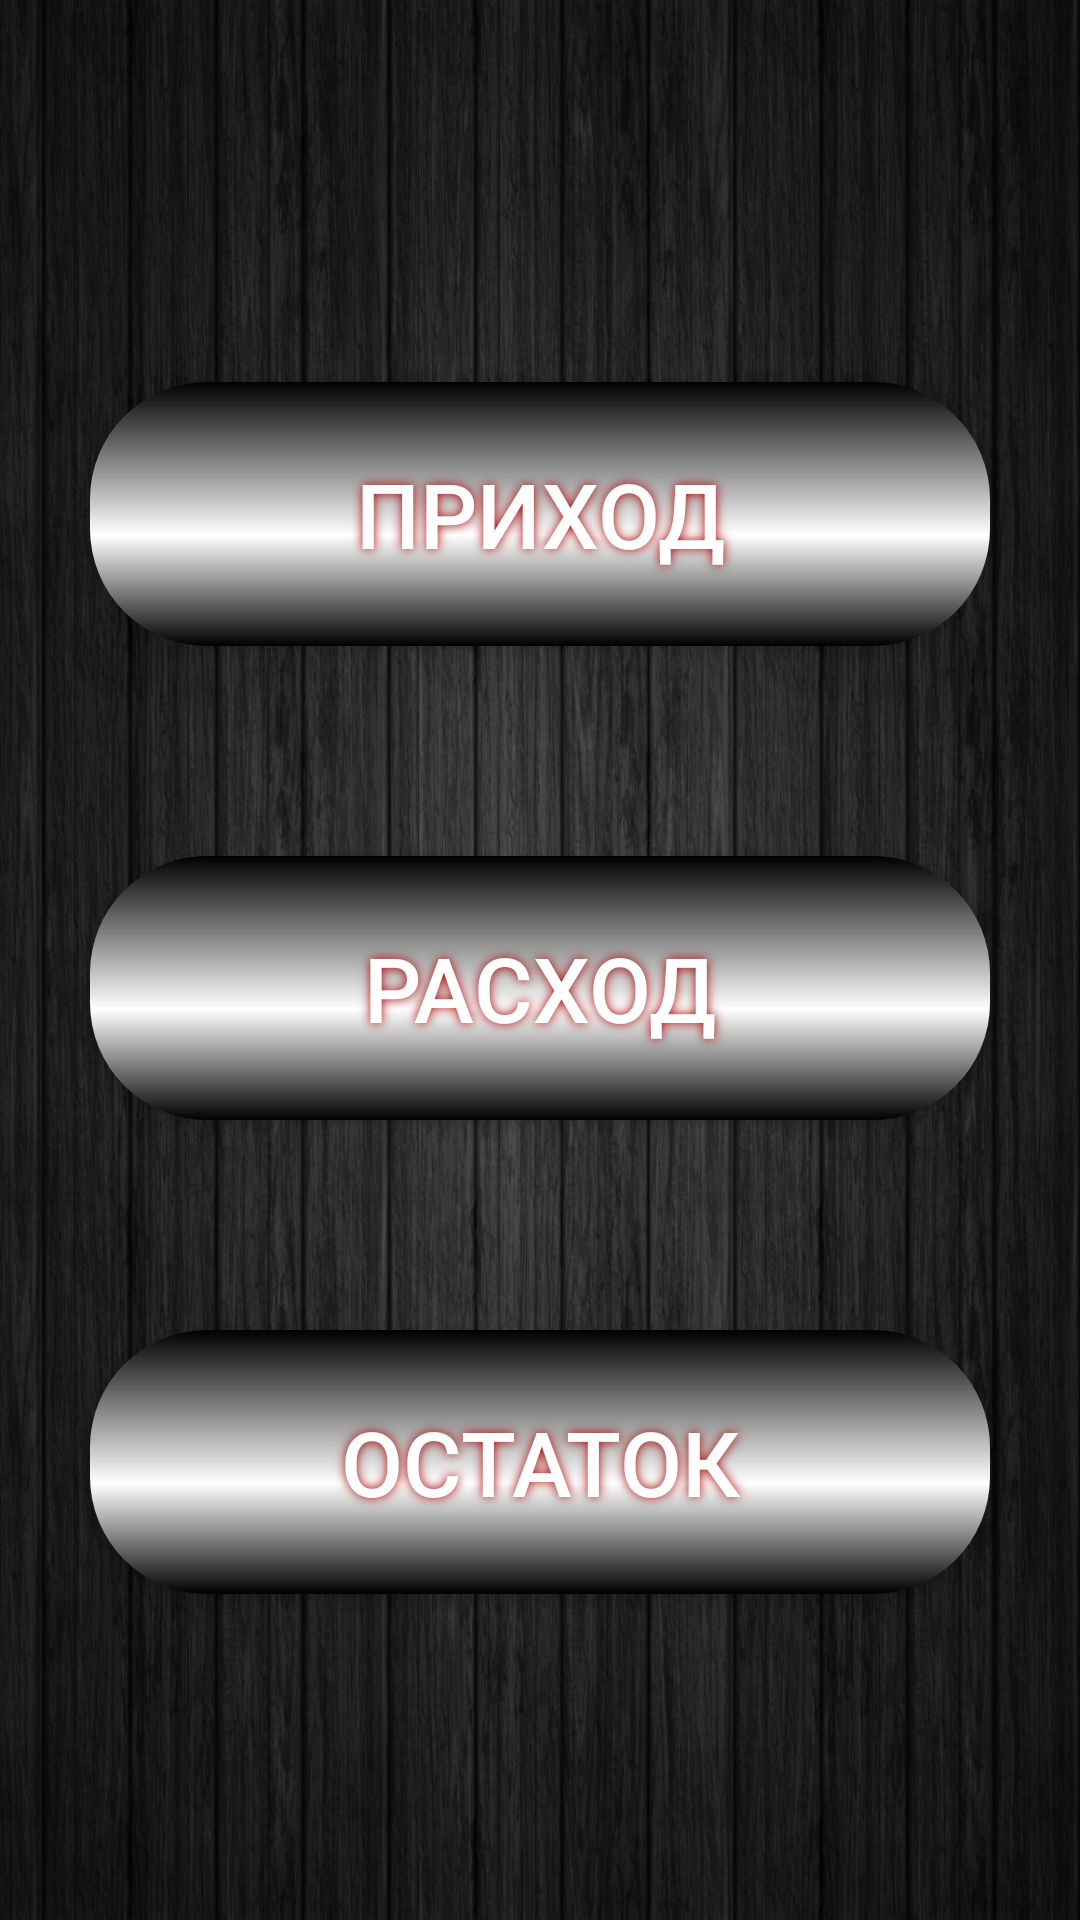

Android layout source for this screen:
<!-- AndroidManifest.xml: application theme AppTheme -->
<!-- res/layout/activity_main.xml -->
<?xml version="1.0" encoding="utf-8"?>
<android.support.constraint.ConstraintLayout xmlns:android="http://schemas.android.com/apk/res/android"
    xmlns:app="http://schemas.android.com/apk/res-auto"
    xmlns:tools="http://schemas.android.com/tools"
    android:layout_width="match_parent"
    android:layout_height="match_parent"
    android:background="@drawable/ruchnoy_fon"
    android:orientation="vertical"
    tools:context=".admin.MainActivity">


    <RelativeLayout
        android:layout_width="match_parent"
        android:layout_height="match_parent"
        app:layout_constraintEnd_toEndOf="parent"
        app:layout_constraintHorizontal_bias="1.0"
        app:layout_constraintStart_toStartOf="parent"
        tools:layout_editor_absoluteY="-96dp">


        <LinearLayout
            android:layout_width="match_parent"
            android:layout_height="match_parent"
            android:gravity="center|center_vertical"
            android:orientation="vertical">

            <TextView
                android:id="@+id/session_text"
                android:layout_width="0dp"
                android:layout_height="0dp"
                android:textAlignment="center"
                android:textSize="14sp"
                tools:ignore="MissingConstraints" />

            <TextView
                android:id="@+id/text_proverka"
                android:layout_width="match_parent"
                android:layout_height="wrap_content" />

            <Button
                android:id="@+id/scan"
                android:layout_width="300dp"
                android:layout_height="88dp"
                android:background="@drawable/button_style"
                android:shadowColor="#A80000"
                android:shadowDx="0"
                android:shadowDy="0"
                android:shadowRadius="8"
                android:text="@string/b1_1"
                android:textColor="#ffffff"
                android:textSize="30sp"
                app:layout_constraintEnd_toEndOf="parent"
                app:layout_constraintStart_toStartOf="parent"
                tools:ignore="InOrMmUsage" />

            <Button
                android:id="@+id/b1_2"
                android:layout_width="300dp"
                android:layout_height="88dp"
                android:layout_marginTop="70dp"
                android:background="@drawable/button_style"
                android:shadowColor="#A80000"
                android:shadowDx="0"
                android:shadowDy="0"
                android:shadowRadius="8"
                android:text="@string/b1_2"
                android:textColor="#ffffff"
                android:textSize="30sp"
                app:layout_constraintEnd_toEndOf="parent"
                app:layout_constraintStart_toStartOf="parent"
                app:layout_constraintTop_toTopOf="parent"
                tools:ignore="InOrMmUsage" />

            <Button
                android:id="@+id/b1_3"
                android:layout_width="300dp"
                android:layout_height="88dp"
                android:layout_marginTop="70dp"
                android:background="@drawable/button_style"
                android:shadowColor="#A80000"
                android:shadowDx="0"
                android:shadowDy="0"
                android:shadowRadius="8"
                android:text="@string/b1_3"
                android:textAlignment="center"
                android:textColor="#ffffff"
                android:textSize="30sp"
                app:layout_constraintEnd_toEndOf="parent"
                app:layout_constraintStart_toStartOf="parent"
                app:layout_constraintTop_toTopOf="parent"
                tools:ignore="InOrMmUsage" />

        </LinearLayout>

    </RelativeLayout>

</android.support.constraint.ConstraintLayout>
<!-- resources referenced by this layout -->
<resources>
  <!-- drawable button_style (drawable) -->
  <?xml version="1.0" encoding="UTF-8"?>
  <selector xmlns:android="http://schemas.android.com/apk/res/android">
  <item android:state_pressed="true" >
      <shape>
          <corners
              android:radius="39dp"
              />
          <gradient
              android:angle="270"
              android:centerX="58%"
              android:centerColor="#000000"
              android:startColor="#FFFFFF"
              android:endColor="#FFFFFF"
              android:type="linear"
              />
          <padding
              android:left="0dp"
              android:top="0dp"
              android:right="0dp"
              android:bottom="0dp"
              />
          <size
              android:width="250dp"
              android:height="56dp"
              />
  
      </shape>
  </item>
  <item android:state_pressed="false" >
      <shape>
          <corners
              android:radius="39dp"
              />
          <gradient
              android:angle="270"
              android:centerX="58%"
              android:centerColor="#FFFFFF"
              android:startColor="#000000"
              android:endColor="#000000"
              android:type="linear"
              />
          <padding
              android:left="0dp"
              android:top="0dp"
              android:right="0dp"
              android:bottom="0dp"
              />
          <size
              android:width="250dp"
              android:height="56dp"
              />
  
      </shape>
  </item>
  </selector>
  <!-- drawable ruchnoy_fon: jpg bitmap (drawable, 546057 bytes) -->
  <string name="b1_1">ПРИХОД</string>
  <string name="b1_2">РАСХОД</string>
  <string name="b1_3">ОСТАТОК</string>
  <style name="AppTheme" parent="Theme.AppCompat.Light.DarkActionBar">
          
          <item name="android:windowFullscreen">true</item>
          <item name="android:windowContentOverlay">@null</item>
          <item name="android:windowNoTitle">true</item>
      </style>
</resources>
